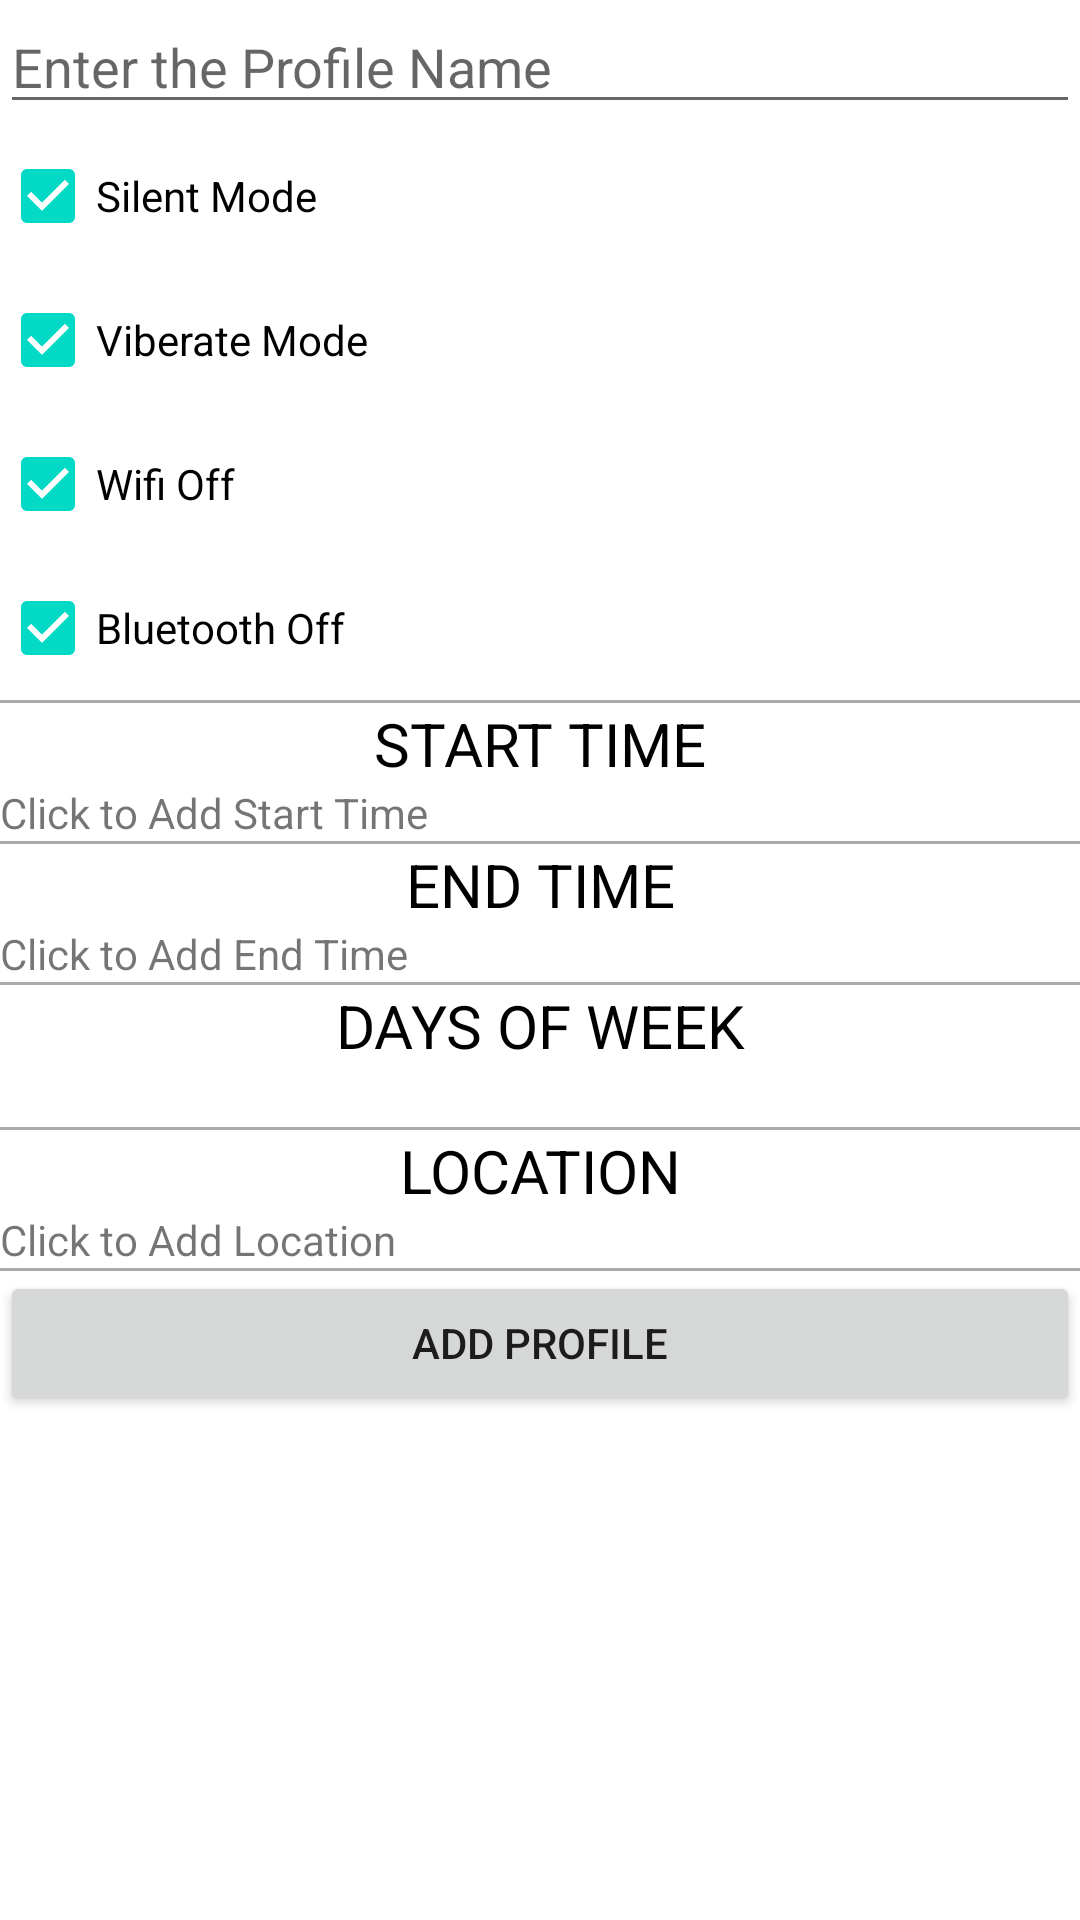

Produce the Android XML layout that renders to this screen, including the resource entries it uses.
<!-- AndroidManifest.xml: application theme AppTheme -->
<!-- res/layout/profile_screen.xml -->
<?xml version="1.0" encoding="utf-8"?>
<LinearLayout xmlns:android="http://schemas.android.com/apk/res/android"
    android:orientation="vertical" android:layout_width="match_parent"
    android:layout_height="match_parent">

    <EditText
        android:id="@+id/profileName"
        android:layout_width="match_parent"
        android:layout_height="wrap_content"
        android:hint="@string/profile_name_hint"/>

    <CheckBox
        android:id="@+id/isSilentEnabled"
        android:layout_width="match_parent"
        android:layout_height="wrap_content"
        android:text="@string/silent_mode"
        android:checked="true" />

    <CheckBox
        android:id="@+id/isViberateEnabled"
        android:layout_width="match_parent"
        android:layout_height="wrap_content"
        android:text="@string/viberate_mode"
        android:checked="true" />

    <CheckBox
        android:id="@+id/isWifiEnabled"
        android:layout_width="match_parent"
        android:layout_height="wrap_content"
        android:text="@string/wifi_off"
        android:checked="true" />

    <CheckBox
        android:id="@+id/isBluetoothEnabled"
        android:layout_width="match_parent"
        android:layout_height="wrap_content"
        android:text="@string/bluetooth_off"
        android:checked="true" />

    <View
        android:layout_width="match_parent"
        android:layout_height="1dp"
        android:background="@android:color/darker_gray"/>

    <TextView
        android:id="@+id/starttimeDesc"
        android:layout_width="match_parent"
        android:layout_height="wrap_content"
        android:text="START TIME"
        android:textSize="20dp"
        android:textColor="#000000"
        android:textAlignment="center"
        />


    <TextView
        android:id="@+id/starttime"
            android:layout_width="match_parent"
            android:layout_height="wrap_content"
            android:text="Click to Add Start Time"
            android:onClick="addStartTime"/>



    <View
        android:layout_width="match_parent"
        android:layout_height="1dp"
        android:background="@android:color/darker_gray"/>

    <TextView
        android:id="@+id/endtimeDesc"
        android:layout_width="match_parent"
        android:layout_height="wrap_content"
        android:text="END TIME"
        android:textSize="20dp"
        android:textColor="#000000"
        android:textAlignment="center"
        />

    <TextView
        android:id="@+id/endtime"
        android:layout_width="match_parent"
        android:layout_height="wrap_content"
        android:text="Click to Add End Time"
        android:onClick="addEndTime"/>

    <View
        android:layout_width="match_parent"
        android:layout_height="1dp"
        android:background="@android:color/darker_gray"/>


    <TextView
        android:id="@+id/daysofweekDesc"
        android:layout_width="match_parent"
        android:layout_height="wrap_content"
        android:text="DAYS OF WEEK"
        android:textColor="#000000"
        android:textAlignment="center"
        android:textSize="20dp"
        />

        <TextView
            android:id="@+id/chooseDayOfWeek"
            android:layout_width="match_parent"
            android:layout_height="wrap_content"
            android:onClick="chooseDayOfWeek"
            android:textSize="15dp"
            />

    <View
        android:layout_width="match_parent"
        android:layout_height="1dp"
        android:background="@android:color/darker_gray"/>


    <TextView
        android:id="@+id/locationDesc"
        android:layout_width="match_parent"
        android:layout_height="wrap_content"
        android:text="LOCATION"
        android:textSize="20dp"
        android:textColor="#000000"
        android:textAlignment="center"
        />

    <TextView
        android:id="@+id/location"
        android:layout_width="match_parent"
        android:layout_height="wrap_content"
        android:text="Click to Add Location"
        android:onClick="addAddress"/>

    <View
        android:layout_width="match_parent"
        android:layout_height="1dp"
        android:background="@android:color/darker_gray"/>

    <Button
        android:layout_width="match_parent"
        android:layout_height="wrap_content"
        android:text="@string/add_profile"
        android:onClick="insert_profile"/>


</LinearLayout>
<!-- resources referenced by this layout -->
<resources>
  <string name="add_profile">ADD PROFILE</string>
  <string name="bluetooth_off">Bluetooth Off</string>
  <string name="profile_name_hint">Enter the Profile Name</string>
  <string name="silent_mode">Silent Mode</string>
  <string name="viberate_mode">Viberate Mode</string>
  <string name="wifi_off">Wifi Off</string>
</resources>
